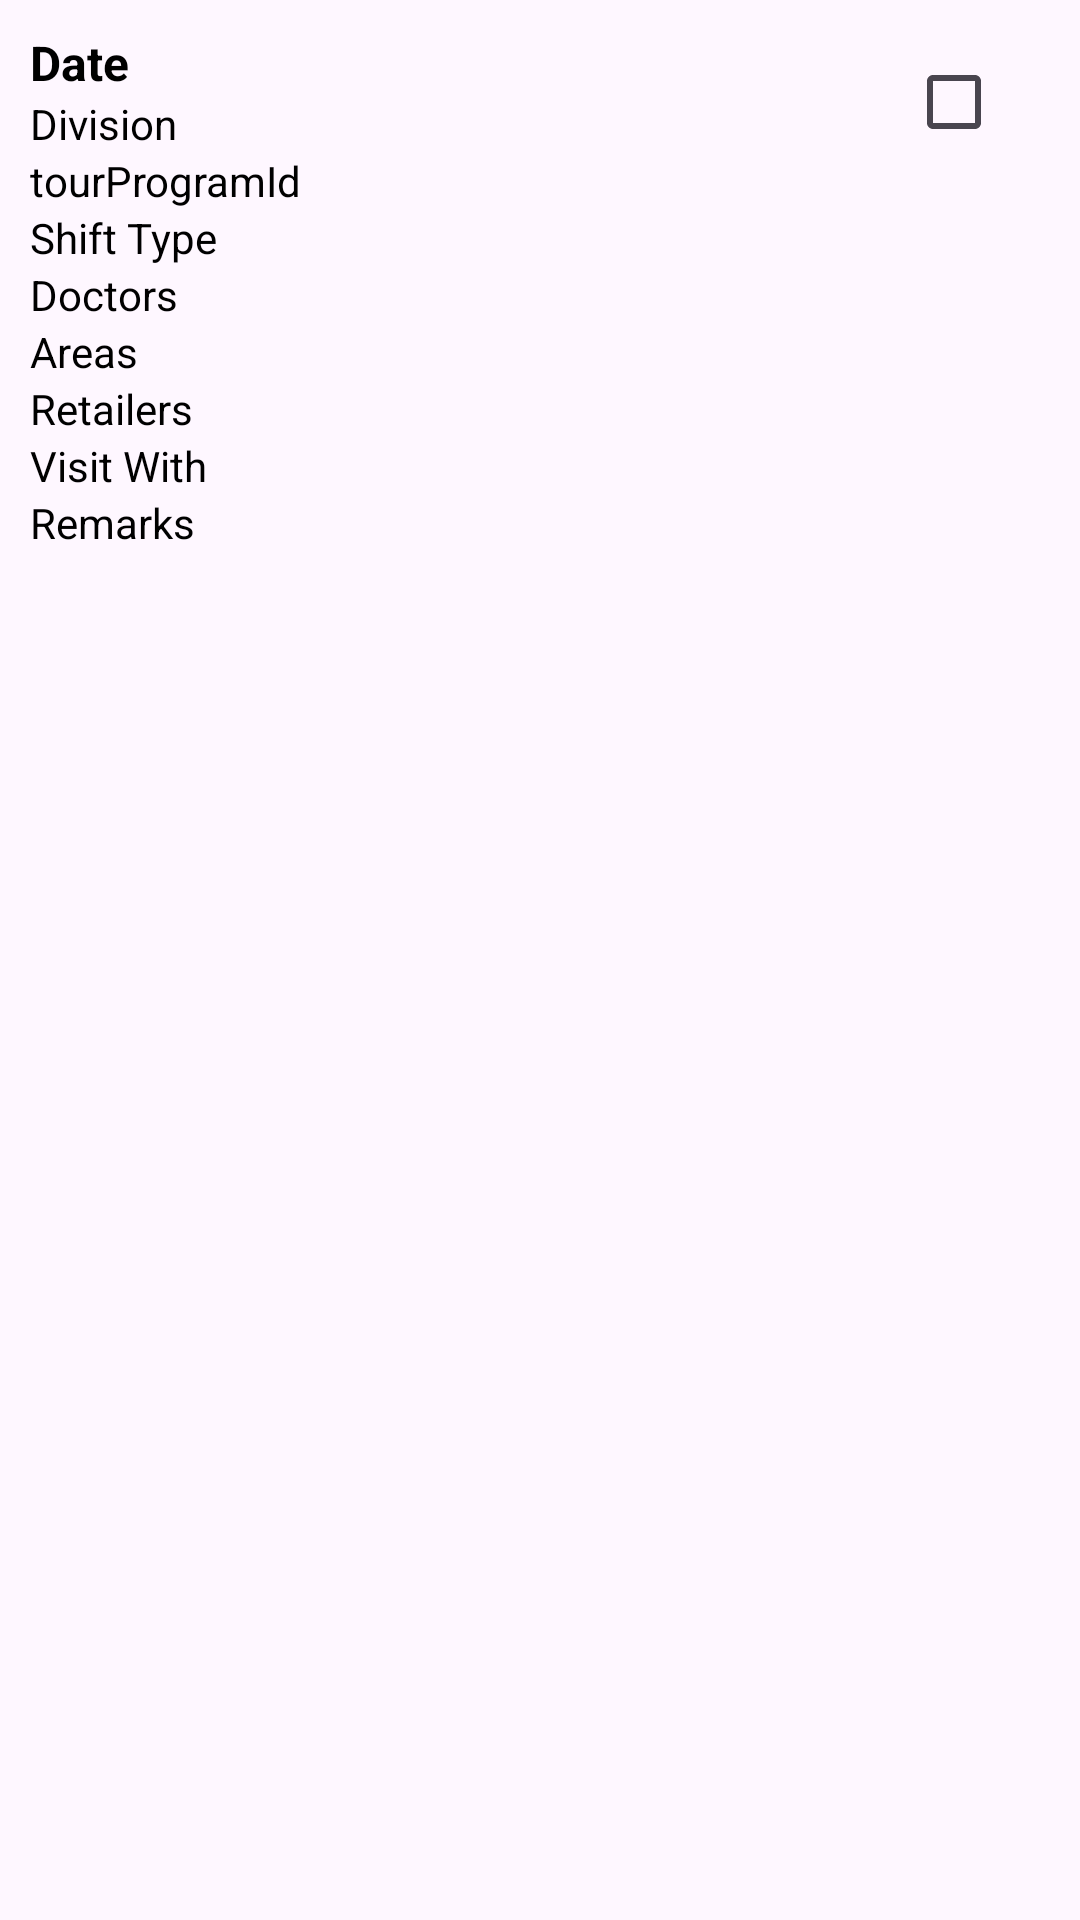

Here is an Android app screen rendered from its layout file. Give the layout XML and the strings, colors and styles it references.
<!-- AndroidManifest.xml: application theme Theme.Crm -->
<!-- res/layout/approvetprogramitem.xml -->
<?xml version="1.0" encoding="utf-8"?>
<LinearLayout xmlns:android="http://schemas.android.com/apk/res/android"
    android:layout_width="match_parent"
    android:layout_height="wrap_content"
    android:orientation="horizontal"
    android:layout_marginLeft="10dp"
    android:padding="10dp">



    <LinearLayout
        android:layout_width="0dp"
        android:layout_height="wrap_content"
        android:layout_weight="1"
        android:orientation="vertical">

    <TextView
        android:id="@+id/textDate"
        android:layout_width="wrap_content"
        android:layout_height="wrap_content"
        android:textSize="16sp"
        android:textColor="@color/black"
        android:text="Date"
        android:textStyle="bold"/>



        <TextView
        android:id="@+id/textDivision"
        android:layout_width="wrap_content"
        android:layout_height="wrap_content"
        android:textSize="14sp"
        android:textColor="@android:color/black"
        android:text="Division" />
    <TextView
        android:id="@+id/texttourProgramId"
        android:layout_width="wrap_content"
        android:layout_height="wrap_content"
        android:textSize="14sp"
        android:textColor="@android:color/black"
        android:text="tourProgramId" />


    <TextView
        android:id="@+id/textShiftType"
        android:layout_width="wrap_content"
        android:layout_height="wrap_content"
        android:textSize="14sp"
        android:textColor="@android:color/black"
        android:text="Shift Type" />

    <TextView
        android:id="@+id/textDoctors"
        android:layout_width="wrap_content"
        android:layout_height="wrap_content"
        android:textSize="14sp"
        android:textColor="@android:color/black"
        android:text="Doctors" />

    <TextView
        android:id="@+id/textAreas"
        android:layout_width="wrap_content"
        android:layout_height="wrap_content"
        android:textSize="14sp"
        android:textColor="@android:color/black"
        android:text="Areas" />

    <TextView
        android:id="@+id/textRetailers"
        android:layout_width="wrap_content"
        android:layout_height="wrap_content"
        android:textSize="14sp"
        android:textColor="@android:color/black"
        android:text="Retailers" />

    <TextView
        android:id="@+id/textVisitWith"
        android:layout_width="wrap_content"
        android:layout_height="wrap_content"
        android:textSize="14sp"
        android:textColor="@android:color/black"
        android:text="Visit With" />

    <TextView
        android:id="@+id/textRemarks"
        android:layout_width="wrap_content"
        android:layout_height="wrap_content"
        android:textSize="14sp"
        android:textColor="@android:color/black"
        android:text="Remarks" />

    </LinearLayout>

    <CheckBox
        android:layout_width="wrap_content"
        android:layout_height="wrap_content"
        android:id="@+id/cbmanager_app_rej"/>


</LinearLayout>
<!-- resources referenced by this layout -->
<resources>
  <color name="black">#FF000000</color>
  <style name="Theme.Crm" parent="Base.Theme.Crm" />
  <style name="Base.Theme.Crm" parent="Theme.Material3.DayNight.NoActionBar">
          
          
  
          <item name="colorPrimary">@color/lavender</item>
          <item name="colorPrimaryVariant">@color/lavender</item>
          <item name="colorOnPrimary">@color/white</item>
          <item name="android:statusBarColor">?attr/colorPrimaryVariant</item>
      </style>
  <color name="lavender">#8692f7</color>
  <color name="white">#FFFFFFFF</color>
</resources>
